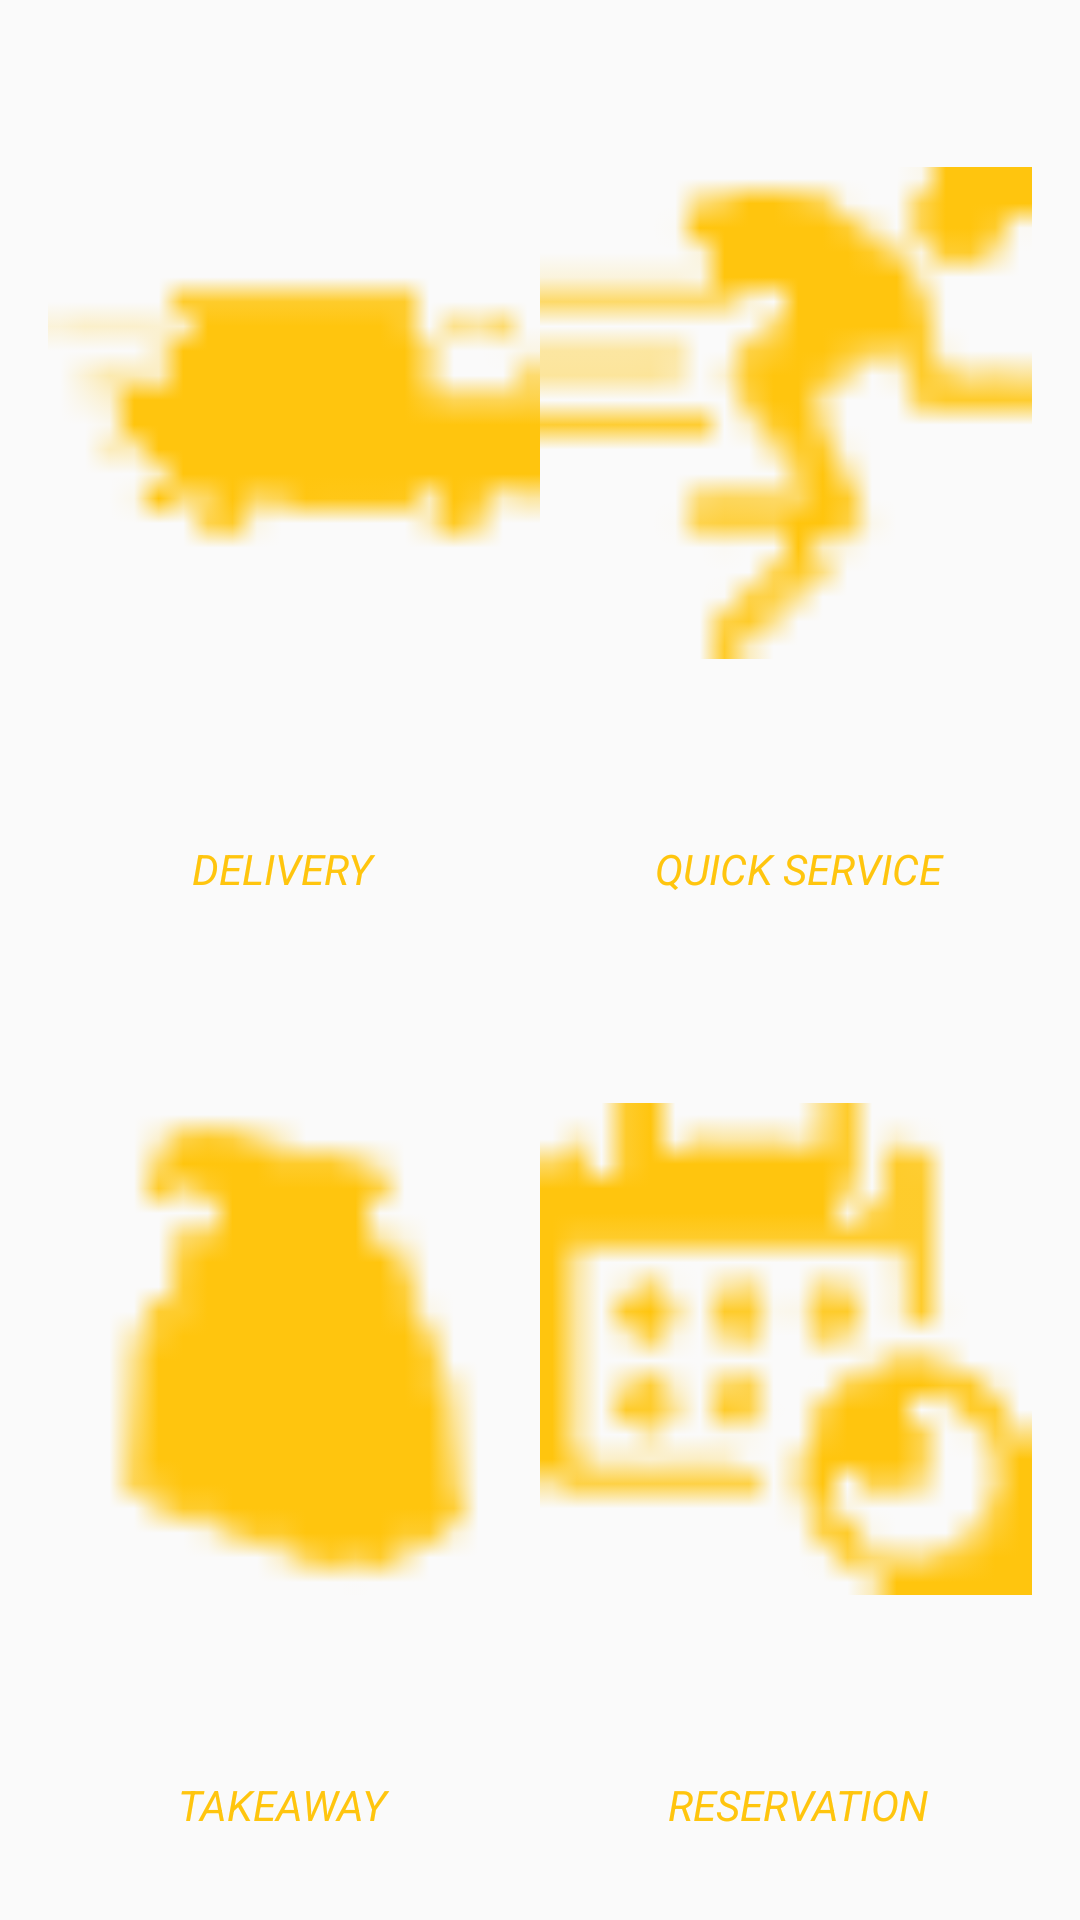

Here is an Android app screen rendered from its layout file. Give the layout XML and the strings, colors and styles it references.
<!-- AndroidManifest.xml: application theme AppTheme -->
<!-- res/layout/dialog_services.xml -->
<?xml version="1.0" encoding="utf-8"?>
<android.support.constraint.ConstraintLayout xmlns:android="http://schemas.android.com/apk/res/android"
    xmlns:app="http://schemas.android.com/apk/res-auto"
    xmlns:tools="http://schemas.android.com/tools"
    android:layout_width="match_parent"
    android:layout_height="match_parent"
    android:orientation="vertical">

    <LinearLayout
        android:layout_width="0dp"
        android:layout_height="0dp"
        android:layout_marginBottom="8dp"
        android:layout_marginLeft="8dp"
        android:layout_marginRight="8dp"
        android:orientation="vertical"
        app:layout_constraintBottom_toBottomOf="parent"
        app:layout_constraintLeft_toLeftOf="parent"
        app:layout_constraintRight_toRightOf="parent"
        android:weightSum="10"
        android:layout_marginStart="8dp"
        android:layout_marginEnd="8dp"
        app:layout_constraintTop_toTopOf="parent"
        android:layout_marginTop="8dp">

        <LinearLayout
            android:layout_width="match_parent"
            android:layout_height="0dp"
            android:orientation="horizontal"
            android:weightSum="10"
            android:layout_weight="5">
            <LinearLayout
                android:layout_width="0dp"
                android:layout_height="match_parent"
                android:layout_weight="5"
                android:orientation="vertical"
                android:weightSum="10">
                <ImageView
                    android:id="@+id/ivDelivery"
                    android:layout_width="match_parent"
                    android:layout_height="0dp"
                    android:layout_marginLeft="8dp"
                    android:layout_marginStart="8dp"
                    android:layout_marginTop="8dp"
                    android:src="@drawable/ic_delivery"
                    android:tint="@color/colorPrimary"
                    app:layout_constraintBottom_toTopOf="@+id/textView"
                    app:layout_constraintLeft_toLeftOf="parent"
                    app:layout_constraintTop_toBottomOf="@+id/tvHeading"
                    app:layout_constraintVertical_bias="1.0"
                    android:layout_weight="8"/>
                <TextView
                    android:layout_width="match_parent"
                    android:layout_height="0dp"
                    android:layout_marginEnd="8dp"
                    android:layout_marginLeft="8dp"
                    android:layout_marginRight="8dp"
                    android:layout_marginStart="8dp"
                    android:text="DELIVERY"
                    android:textColor="@color/colorPrimary"
                    android:textStyle="italic"
                    app:layout_constraintBottom_toTopOf="@+id/ivTakeaway"
                    app:layout_constraintLeft_toLeftOf="@+id/ivDelivery"
                    app:layout_constraintRight_toRightOf="@+id/ivDelivery"
                    android:layout_weight="2"
                    android:gravity="center"/>
            </LinearLayout>
            <LinearLayout
                android:layout_width="0dp"
                android:layout_height="match_parent"
                android:layout_weight="5"
                android:orientation="vertical"
                android:weightSum="10">
                <ImageView
                    android:id="@+id/ivQuickService"
                    android:layout_width="match_parent"
                    android:layout_height="0dp"
                    android:layout_marginEnd="8dp"
                    android:layout_marginRight="8dp"
                    android:layout_marginTop="8dp"
                    android:src="@drawable/ic_quick_service"
                    android:tint="@color/colorPrimary"
                    app:layout_constraintBottom_toTopOf="@+id/textView8"
                    app:layout_constraintRight_toRightOf="parent"
                    app:layout_constraintTop_toBottomOf="@+id/tvHeading"
                    app:layout_constraintVertical_bias="1.0"
                    android:layout_weight="8"/>

                <TextView
                    android:layout_width="match_parent"
                    android:layout_height="0dp"
                    android:layout_marginEnd="8dp"
                    android:layout_marginLeft="8dp"
                    android:layout_marginRight="8dp"
                    android:layout_marginStart="8dp"
                    android:text="QUICK SERVICE"
                    android:textColor="@color/colorPrimary"
                    android:textStyle="italic"
                    app:layout_constraintBottom_toTopOf="@+id/ivReservation"
                    app:layout_constraintHorizontal_bias="1.0"
                    app:layout_constraintLeft_toLeftOf="@+id/ivQuickService"
                    app:layout_constraintRight_toRightOf="@+id/ivQuickService"
                    android:layout_weight="2"
                    android:gravity="center"/>
            </LinearLayout>


        </LinearLayout>

        <LinearLayout
            android:layout_width="match_parent"
            android:layout_height="0dp"
            android:orientation="horizontal"
            android:layout_weight="5">
            <LinearLayout
                android:layout_width="0dp"
                android:layout_height="match_parent"
                android:layout_weight="5"
                android:orientation="vertical"
                android:weightSum="10">
                <ImageView
                    android:id="@+id/ivTakeaway"
                    android:layout_width="match_parent"
                    android:layout_height="0dp"
                    android:layout_marginLeft="8dp"
                    android:layout_marginStart="8dp"
                    android:layout_marginTop="8dp"
                    android:src="@drawable/ic_takeaway"
                    android:tint="@color/colorPrimary"
                    app:layout_constraintBottom_toTopOf="@+id/textView"
                    app:layout_constraintLeft_toLeftOf="parent"
                    app:layout_constraintTop_toBottomOf="@+id/tvHeading"
                    app:layout_constraintVertical_bias="1.0"
                    android:layout_weight="8"/>
                <TextView
                    android:layout_width="match_parent"
                    android:layout_height="0dp"
                    android:layout_marginEnd="8dp"
                    android:layout_marginLeft="8dp"
                    android:layout_marginRight="8dp"
                    android:layout_marginStart="8dp"
                    android:text="TAKEAWAY"
                    android:textColor="@color/colorPrimary"
                    android:textStyle="italic"
                    app:layout_constraintBottom_toTopOf="@+id/ivTakeaway"
                    app:layout_constraintLeft_toLeftOf="@+id/ivDelivery"
                    app:layout_constraintRight_toRightOf="@+id/ivDelivery"
                    android:layout_weight="2"
                    android:gravity="center"/>
            </LinearLayout>
            <LinearLayout
                android:layout_width="0dp"
                android:layout_height="match_parent"
                android:layout_weight="5"
                android:orientation="vertical"
                android:weightSum="10">
                <ImageView
                    android:id="@+id/ivReservation"
                    android:layout_width="match_parent"
                    android:layout_height="0dp"
                    android:layout_marginEnd="8dp"
                    android:layout_marginRight="8dp"
                    android:layout_marginTop="8dp"
                    android:src="@drawable/ic_reservation"
                    android:tint="@color/colorPrimary"
                    app:layout_constraintBottom_toTopOf="@+id/textView8"
                    app:layout_constraintRight_toRightOf="parent"
                    app:layout_constraintTop_toBottomOf="@+id/tvHeading"
                    app:layout_constraintVertical_bias="1.0"
                    android:layout_weight="8"/>

                <TextView
                    android:layout_width="match_parent"
                    android:layout_height="0dp"
                    android:layout_marginEnd="8dp"
                    android:layout_marginLeft="8dp"
                    android:layout_marginRight="8dp"
                    android:layout_marginStart="8dp"
                    android:text="RESERVATION"
                    android:textColor="@color/colorPrimary"
                    android:textStyle="italic"
                    app:layout_constraintBottom_toTopOf="@+id/ivReservation"
                    app:layout_constraintHorizontal_bias="1.0"
                    app:layout_constraintLeft_toLeftOf="@+id/ivQuickService"
                    app:layout_constraintRight_toRightOf="@+id/ivQuickService"
                    android:layout_weight="2"
                    android:gravity="center"/>
            </LinearLayout>
        </LinearLayout>

    </LinearLayout>



</android.support.constraint.ConstraintLayout>
<!-- resources referenced by this layout -->
<resources>
  <color name="colorPrimary">#FFC50E</color>
  <!-- drawable ic_delivery: png bitmap (drawable, 14988 bytes) -->
  <!-- drawable ic_quick_service: png bitmap (drawable, 15149 bytes) -->
  <!-- drawable ic_reservation: png bitmap (drawable, 15271 bytes) -->
  <!-- drawable ic_takeaway: png bitmap (drawable, 14981 bytes) -->
  <style name="AppTheme" parent="Theme.AppCompat.Light.DarkActionBar">
          
          <item name="colorPrimary">@color/colorPrimary</item>
          <item name="colorPrimaryDark">@color/colorPrimaryDark</item>
          <item name="colorAccent">@color/colorAccent</item>
      </style>
  <color name="colorPrimaryDark">#ca9009</color>
  <color name="colorAccent">#FFC50E</color>
</resources>
